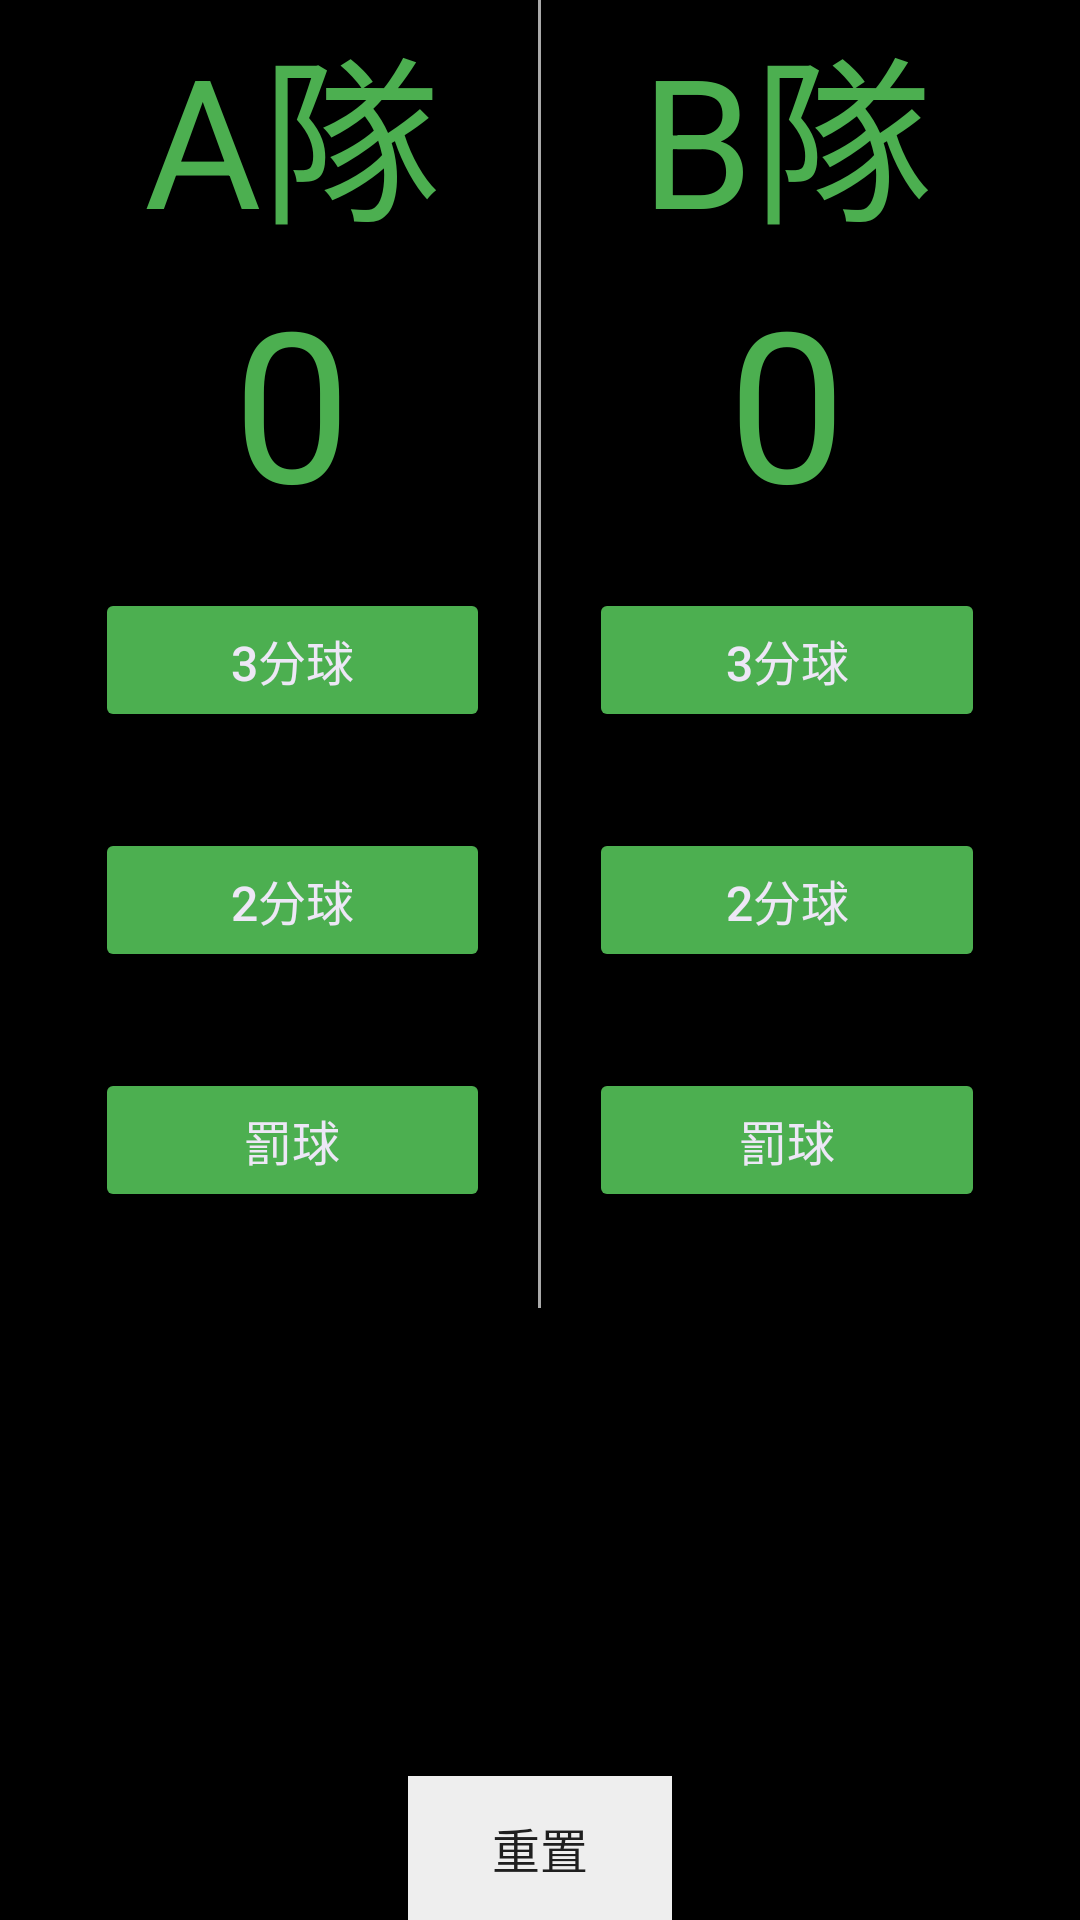

Reconstruct the res/layout file that produces this screen, plus the resources it refers to.
<!-- AndroidManifest.xml: application theme AppTheme -->
<!-- res/layout/activity_main.xml -->
<?xml version="1.0" encoding="utf-8"?>
<RelativeLayout xmlns:android="http://schemas.android.com/apk/res/android"
    xmlns:tools="http://schemas.android.com/tools"
    android:layout_width="match_parent"
    android:layout_height="match_parent"
    android:paddingBottom="@dimen/activity_vertical_margin"
    android:paddingLeft="@dimen/activity_horizontal_margin"
    android:paddingRight="@dimen/activity_horizontal_margin"
    android:paddingTop="@dimen/activity_vertical_margin"
    tools:context="com.example.student.lab03_1_courtcounter.MainActivity"
    android:background="#000000">

    <LinearLayout
        android:layout_width="match_parent"
        android:layout_height="wrap_content"
        android:orientation="horizontal"
        android:paddingLeft="16dp"
        android:paddingRight="16dp">

        <LinearLayout
            android:layout_width="0dp"
            android:layout_height="wrap_content"
            android:layout_marginBottom="16dp"
            android:layout_weight="1"
            android:orientation="vertical">

            <TextView
                android:layout_width="wrap_content"
                android:layout_height="wrap_content"
                android:layout_gravity="center"
                android:text="A隊"
                android:textSize="60sp" />

            <TextView
                android:id="@+id/A_sccore"
                android:layout_width="wrap_content"
                android:layout_height="wrap_content"
                android:layout_gravity="center"
                android:text="0"
                android:textSize="70sp" />

            <Button
                android:layout_width="match_parent"
                android:layout_height="wrap_content"
                android:layout_gravity="center"
                android:layout_margin="16dp"
                android:onClick="add3forA"
                android:text="3分球"
                android:textColor="#EDE7F6"
                android:textSize="16sp" />

            <Button
                android:layout_width="match_parent"
                android:layout_height="wrap_content"
                android:layout_margin="16dp"
                android:gravity="center"
                android:onClick="add2forA"
                android:text="2分球"
                android:textColor="#EDE7F6"
                android:textSize="16sp" />

            <Button
                android:layout_width="match_parent"
                android:layout_height="wrap_content"
                android:layout_margin="16dp"
                android:gravity="center"
                android:onClick="add1forA"
                android:text="罰球"
                android:textColor="#EDE7F6"
                android:textSize="16sp" />

        </LinearLayout>

        <View
            android:layout_width="1dp"
            android:layout_height="match_parent"
            android:background="@android:color/darker_gray" />

        <LinearLayout
            android:layout_width="0dp"
            android:layout_height="wrap_content"
            android:layout_weight="1"
            android:orientation="vertical">

            <TextView
                android:layout_width="wrap_content"
                android:layout_height="wrap_content"
                android:layout_gravity="center"
                android:text="B隊"
                android:textSize="60sp" />

            <TextView
                android:id="@+id/B_sccore"
                android:layout_width="wrap_content"
                android:layout_height="wrap_content"
                android:layout_gravity="center"
                android:text="0"
                android:textSize="70sp" />

            <Button
                android:layout_width="match_parent"
                android:layout_height="wrap_content"
                android:layout_gravity="center"
                android:layout_margin="16dp"
                android:onClick="add3forB"
                android:text="3分球"
                android:textColor="#EDE7F6"
                android:textSize="16sp" />

            <Button
                android:layout_width="match_parent"
                android:layout_height="wrap_content"
                android:layout_margin="16dp"
                android:gravity="center"
                android:onClick="add2forB"
                android:text="2分球"
                android:textColor="#EDE7F6"
                android:textSize="16sp" />

            <Button
                android:layout_width="match_parent"
                android:layout_height="wrap_content"
                android:layout_margin="16dp"
                android:gravity="center"
                android:onClick="add1forB"
                android:text="罰球"
                android:textColor="#EDE7F6"
                android:textSize="16sp" />
        </LinearLayout>


    </LinearLayout>

    <Button
        android:id="@+id/Reset"
        android:layout_width="wrap_content"
        android:layout_height="wrap_content"
        android:layout_alignParentBottom="true"
        android:layout_centerHorizontal="true"
        android:background="#EEEEEE"
        android:onClick="reset"
        android:text="重置"
        android:textSize="16sp" />

</RelativeLayout>
<!-- resources referenced by this layout -->
<resources>
  <dimen name="activity_horizontal_margin">16dp</dimen>
  <dimen name="activity_vertical_margin">16dp</dimen>
  <style name="AppTheme" parent="Theme.AppCompat.Light.DarkActionBar">
          
          <item name="colorPrimary">#3F51B5</item>
          <item name="colorPrimaryDark">#303F9F</item>
          <item name="colorAccent">@color/colorAccent</item>
          <item name="colorButtonNormal">#4CAF50</item>
          <item name="android:textColorTertiary">#4CAF50</item>
      </style>
  <!-- not gathered from this repository: default colours our renderer supplied (Android Studio template values) -->
  <color name="colorAccent">#FF03DAC5</color>
</resources>
